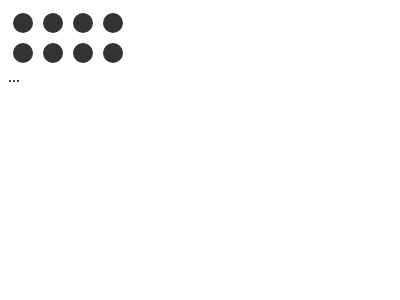

Write the HTML and CSS that draws this image.

<!DOCTYPE html>
<!--[if lt IE 7]>      <html class="no-js lt-ie9 lt-ie8 lt-ie7"> <![endif]-->
<!--[if IE 7]>         <html class="no-js lt-ie9 lt-ie8"> <![endif]-->
<!--[if IE 8]>         <html class="no-js lt-ie9"> <![endif]-->
<!--[if gt IE 8]>      <html class="no-js"> <!--<![endif]-->
<html>
    <head>
        <meta charset="utf-8">
        <meta http-equiv="X-UA-Compatible" content="IE=edge">
        <title></title>
        <meta name="description" content="">
        <meta name="viewport" content="width=device-width, initial-scale=1">
        <link rel="stylesheet" href="">
    </head>
    <body>
        <div class="board">
            <div class="row">
              <div class="circle"></div>
              <div class="circle"></div>
              <div class="circle"></div>
              <div class="circle"></div>
            </div>
            <div class="row">
              <div class="circle"></div>
              <div class="circle"></div>
              <div class="circle"></div>
              <div class="circle"></div>
            </div>
            ...
          </div>
<style>.board {
    position: relative;
  }
  
  .row {
    display: flex;
  }
  
  .circle {
    width: 20px;
    height: 20px;
    border-radius: 50%;
    background-color: #333;
    margin: 5px;
  }
  </style>          
    </body>
</html>